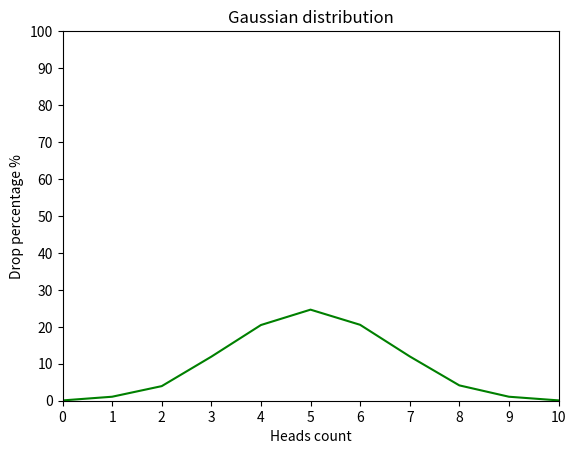

Python code for this plot:
import random
import matplotlib.pyplot as plt


def make_graph(data: dict[int, float]) -> None:
    plt.title("Gaussian distribution")
    plt.xlabel("Heads count")
    plt.ylabel("Drop percentage %")
    plt.ylim(0, 100)
    plt.yticks(range(0, 101, 10))
    plt.xlim(0, 10)
    plt.xticks(range(0, 11))
    plt.plot(data.keys(), data.values(), color="green")
    plt.show()


def flip_coin():
    results = {
        0: 0,
        1: 0,
        2: 0,
        3: 0,
        4: 0,
        5: 0,
        6: 0,
        7: 0,
        8: 0,
        9: 0,
        10: 0
    }
    for index in range(10_000):
        amount = 0
        for k in range(10):
            amount += random.randint(0, 1)
        results[amount] += 1

    results = {key: value / 100 for key, value in results.items()}

    return results


make_graph(flip_coin())
